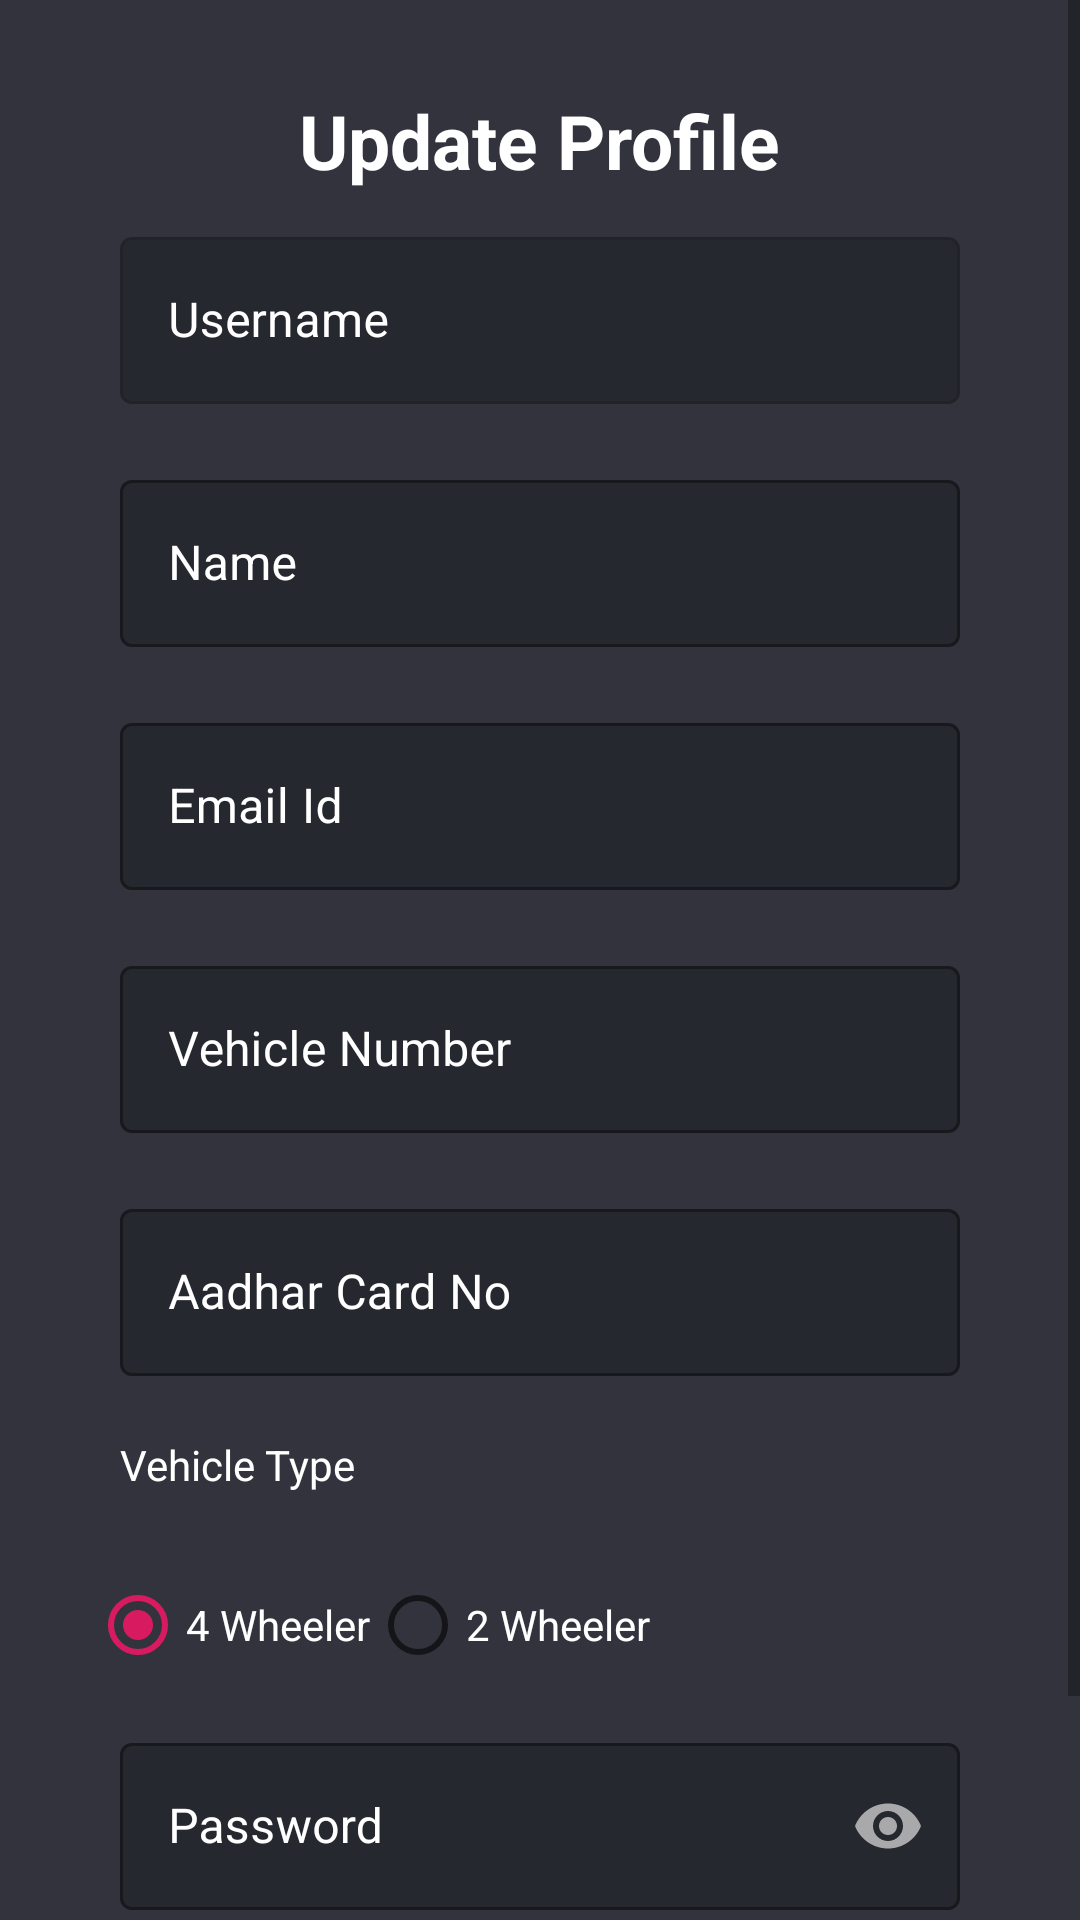

Android layout source for this screen:
<!-- AndroidManifest.xml: application theme AppTheme -->
<!-- res/layout/update_profile.xml -->
<?xml version="1.0" encoding="utf-8"?>
<ScrollView
    xmlns:app="http://schemas.android.com/apk/res-auto"
    xmlns:tools="http://schemas.android.com/tools"
    xmlns:android="http://schemas.android.com/apk/res/android"
    android:layout_height="match_parent"
    android:fillViewport="true"
    android:layout_width="match_parent"
    >

<RelativeLayout

    android:layout_width="match_parent"
    android:layout_height="match_parent"
    android:background="@color/primaryBackground"
    android:padding="30dp"
    tools:context=".MainActivity">

    <TextView
        android:layout_width="wrap_content"
        android:text="Update Profile"
        android:id="@+id/updateProfile"
        android:layout_centerHorizontal="true"
        android:textColor="@color/white"
        android:textSize="25sp"
        android:textStyle="bold"
        android:layout_height="wrap_content"/>
    <com.google.android.material.textfield.TextInputLayout
        android:layout_width="match_parent"
        android:layout_marginTop="10dp"
        android:layout_below="@id/updateProfile"
        android:layout_height="wrap_content"
        android:id="@+id/usernameInputLayout"
        android:enabled="false"

        app:boxBackgroundColor="@color/inputBackground"
        app:hintTextColor="#FFF"
        app:hintTextAppearance="@style/TextAppearance.MaterialComponents.Caption"
        android:textColorHint="#FFF"
        android:hint="Username"
        android:layout_margin="10dp"
        style="@style/Widget.MaterialComponents.TextInputLayout.OutlinedBox"
        >
        <com.google.android.material.textfield.TextInputEditText
            android:layout_width="match_parent"
            android:textColorHint="#FFF"
            android:id="@+id/usernameEditText"
            android:textColor="#FFF"
            android:enabled="false"

            android:layout_height="wrap_content"/>
    </com.google.android.material.textfield.TextInputLayout>
    <com.google.android.material.textfield.TextInputLayout
        android:layout_width="match_parent"
        android:layout_height="wrap_content"
        android:id="@+id/nameInputLayout"
        android:layout_below="@id/usernameInputLayout"
        app:boxBackgroundColor="@color/inputBackground"
        app:hintTextColor="#FFF"
        app:hintTextAppearance="@style/TextAppearance.MaterialComponents.Caption"
        android:textColorHint="#FFF"
        android:hint="Name"
        android:layout_margin="10dp"
        style="@style/Widget.MaterialComponents.TextInputLayout.OutlinedBox"
        >
        <com.google.android.material.textfield.TextInputEditText
            android:layout_width="match_parent"
            android:textColorHint="#FFF"
            android:inputType="textPersonName"
            android:id="@+id/nameEditText"
            android:textColor="#FFF"
            android:layout_height="wrap_content"/>
    </com.google.android.material.textfield.TextInputLayout>
    <com.google.android.material.textfield.TextInputLayout
        android:layout_width="match_parent"
        android:layout_height="wrap_content"
        android:id="@+id/emailInputLayout"
        android:layout_below="@id/nameInputLayout"
        app:boxBackgroundColor="@color/inputBackground"
        app:hintTextColor="#FFF"
        app:hintTextAppearance="@style/TextAppearance.MaterialComponents.Caption"
        android:textColorHint="#FFF"
        android:hint="Email Id"
        android:layout_margin="10dp"
        style="@style/Widget.MaterialComponents.TextInputLayout.OutlinedBox"
        >
        <com.google.android.material.textfield.TextInputEditText
            android:layout_width="match_parent"
            android:textColorHint="#FFF"
            android:inputType="textEmailAddress"
            android:id="@+id/emailEditText"
            android:textColor="#FFF"
            android:layout_height="wrap_content"/>
    </com.google.android.material.textfield.TextInputLayout>
    <com.google.android.material.textfield.TextInputLayout
        android:layout_width="match_parent"
        android:layout_height="wrap_content"
        android:id="@+id/vehicleDetailInputLayout"
        android:layout_below="@id/emailInputLayout"

        app:boxBackgroundColor="@color/inputBackground"
        app:hintTextColor="#FFF"
        app:hintTextAppearance="@style/TextAppearance.MaterialComponents.Caption"
        android:textColorHint="#FFF"
        android:hint="Vehicle Number"
        android:layout_margin="10dp"
        style="@style/Widget.MaterialComponents.TextInputLayout.OutlinedBox"
        >
        <com.google.android.material.textfield.TextInputEditText
            android:layout_width="match_parent"
            android:textColorHint="#FFF"
            android:inputType="textPersonName"
            android:id="@+id/vehicleEditText"
            android:textColor="#FFF"
            android:layout_height="wrap_content"/>
    </com.google.android.material.textfield.TextInputLayout>
    <com.google.android.material.textfield.TextInputLayout
        android:layout_width="match_parent"
        android:layout_height="wrap_content"
        android:hint="Password"
        android:id="@+id/passwordInputLayout"
        android:layout_below="@id/vehicleTypeSpinner"
        app:hintTextColor="#FFF"

        android:textColorHint="#FFF"
        app:passwordToggleTint="@color/white60"
        app:passwordToggleEnabled="true"
        app:boxBackgroundColor="@color/inputBackground"
        android:layout_margin="10dp"
        style="@style/Widget.MaterialComponents.TextInputLayout.OutlinedBox"
        >
        <com.google.android.material.textfield.TextInputEditText
            android:layout_width="match_parent"
            android:textColor="#FFF"
            android:id="@+id/passwordEditText"
            android:inputType="textPassword"
            android:layout_height="wrap_content"/>
    </com.google.android.material.textfield.TextInputLayout>
    <com.google.android.material.textfield.TextInputLayout
        android:layout_width="match_parent"
        android:layout_height="wrap_content"
        android:id="@+id/aadharInputLayout"
        android:layout_below="@id/vehicleDetailInputLayout"
        app:boxBackgroundColor="@color/inputBackground"
        app:hintTextColor="#FFF"
        app:hintTextAppearance="@style/TextAppearance.MaterialComponents.Caption"
        android:textColorHint="#FFF"
        android:hint="Aadhar Card No"
        android:layout_margin="10dp"
        style="@style/Widget.MaterialComponents.TextInputLayout.OutlinedBox"
        >
        <com.google.android.material.textfield.TextInputEditText
            android:layout_width="match_parent"
            android:textColorHint="#FFF"
            android:inputType="number"
            android:textColor="#FFF"
            android:id="@+id/aadharEditText"
            android:layout_height="wrap_content"/>
    </com.google.android.material.textfield.TextInputLayout>
    <TextView
        android:layout_width="wrap_content"
        android:layout_margin="10dp"
        android:layout_below="@id/aadharInputLayout"
        android:text="Vehicle Type"
        android:id="@+id/vehicleType"
        android:textColor="@color/white"
        android:layout_height="wrap_content"/>
    <RadioGroup xmlns:android="http://schemas.android.com/apk/res/android"
        android:layout_width="match_parent"
        android:layout_marginTop="10dp"
        android:layout_height="wrap_content"
        android:id="@+id/vehicleTypeSpinner"
        android:layout_below="@id/vehicleType"

        android:orientation="horizontal">
        <RadioButton android:id="@+id/fourwheeler"
            android:layout_width="wrap_content"
            android:layout_height="wrap_content"
            android:textColor="@color/white"
            android:checked="true"
            android:onClick="onRadioButtonClicked"
            android:text="4 Wheeler"
            />
        <RadioButton android:id="@+id/twowheeler"
            android:layout_width="wrap_content"
            android:layout_height="wrap_content"
            android:text="2 Wheeler"
            android:onClick="onRadioButtonClicked"
            android:textColor="@color/white"
            />
    </RadioGroup>

    <com.google.android.material.button.MaterialButton
        android:layout_width="wrap_content"
        android:layout_height="wrap_content"
        app:cornerRadius="10dp"
        android:text="Update Profile"
        android:id="@+id/update"
        android:layout_centerInParent="true"
        android:layout_below="@id/passwordInputLayout"
        app:backgroundTint="@color/buttonColor"/>

</RelativeLayout>
</ScrollView>
<!-- resources referenced by this layout -->
<resources>
  <color name="buttonColor">#09AF79</color>
  <color name="inputBackground">#26282F</color>
  <color name="primaryBackground">#33333D</color>
  <color name="white">#FFF</color>
  <color name="white60">#99FFFFFF</color>
  <style name="AppTheme" parent="Theme.MaterialComponents.Light.NoActionBar">
          
          <item name="colorPrimary">@color/primaryBackground</item>
          <item name="colorPrimaryDark">@color/primaryBackground</item>
          <item name="colorAccent">@color/colorAccent</item>
  
      </style>
  <color name="colorAccent">#D81B60</color>
</resources>
